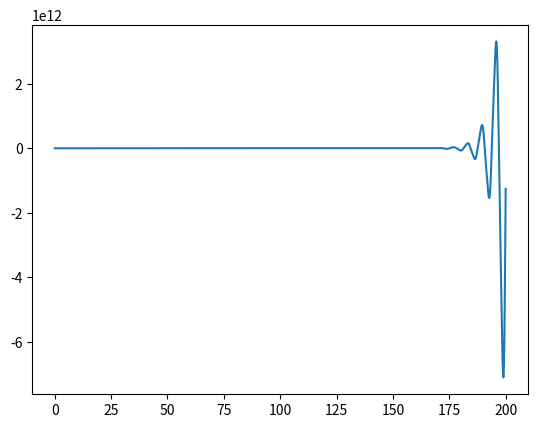

Here is the Python script that generated this plot:
#!/usr/bin/env python3
# -*- coding: utf-8 -*-
"""
Created on Thu Nov 26 11:38:48 2020

[redacted]
"""

import numpy as np
import matplotlib.pyplot as plt

dt, dx = 0.005, 0

x, v, time = 0.00000001, 0, np.arange(0,200,dt)

g, f, l = 1, 1, 1

h, omegaNot = f/g, np.sqrt(g/l)

epsilon = 0

data = 2*np.zeros(0)

omega = 2*omegaNot + epsilon

for t in time:
    x = v*dt + x
    v = (f*np.cos(omega*t)-g)/l*x*dt + v    
    data = np.append(data, x)
    #plt.xlim(-1,1)
    #plt.plot(x,0,'o')
    #plt.plot(0,f*np.cos(omega*t)+1,'o')
    #plt.show()
    
plt.plot(time, data, '-')
plt.show()